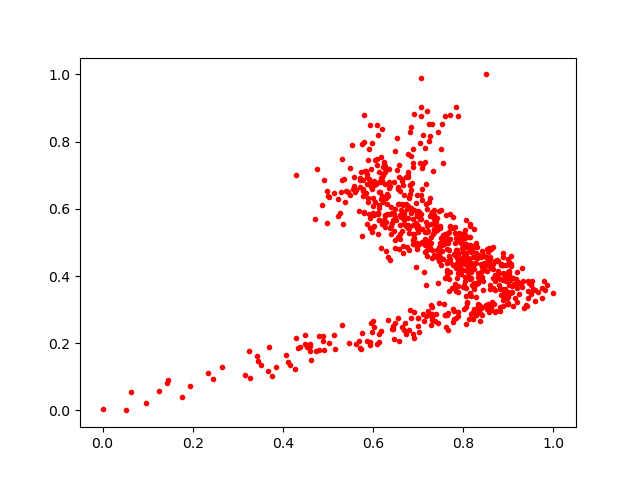

Source data for this figure (header and first rows):
0.95386934, 0.361528
0.7884, 0.2926
0.7906, 0.4168
0.7178, 0.3724
0.6643, 0.6132
0.9142, 0.334
0.7389, 0.5614
0.7858, 0.474
0.8511, 0.4318
0.7899, 0.4232
0.851, 0.3151
0.6994, 0.2763
0.4919, 0.6864
0.6792, 0.5433
0.8825, 0.3623
0.8109, 0.3999
0.3676, 0.1176
0.5992, 0.5463
0.4721, 0.5711
0.6077, 0.7476
0.8085, 0.4141
0.6602, 0.654
0.0, 0.003935
0.7072, 0.6407
0.9497, 0.3723
0.9224, 0.3815
0.8033, 0.5131
0.8868, 0.4315
0.7204, 0.5475
0.8233, 0.3618
0.7698, 0.4409
0.7401, 0.2883
0.7088, 0.5394
0.6453, 0.2135
0.5136, 0.6462
0.7317, 0.4544
0.6665, 0.6119
0.4486, 0.1982
0.8565, 0.4454
0.9861, 0.3719
0.6177, 0.6286
0.7713, 0.5113
0.8511, 0.4557
0.8406, 0.3065
0.8537, 0.4329
0.8042, 0.5227
0.6992, 0.5927
0.688, 0.7772
0.8778, 0.4452
0.5806, 0.5889
0.516, 0.1813
0.6895, 0.5531
0.6211, 0.6202
0.8179, 0.3418
0.8627, 0.322
0.7778, 0.5436
0.61, 0.8206
0.7344, 0.539
0.7267, 0.4827
0.6387, 0.5492
0.6668, 0.5915
... 724 more rows
